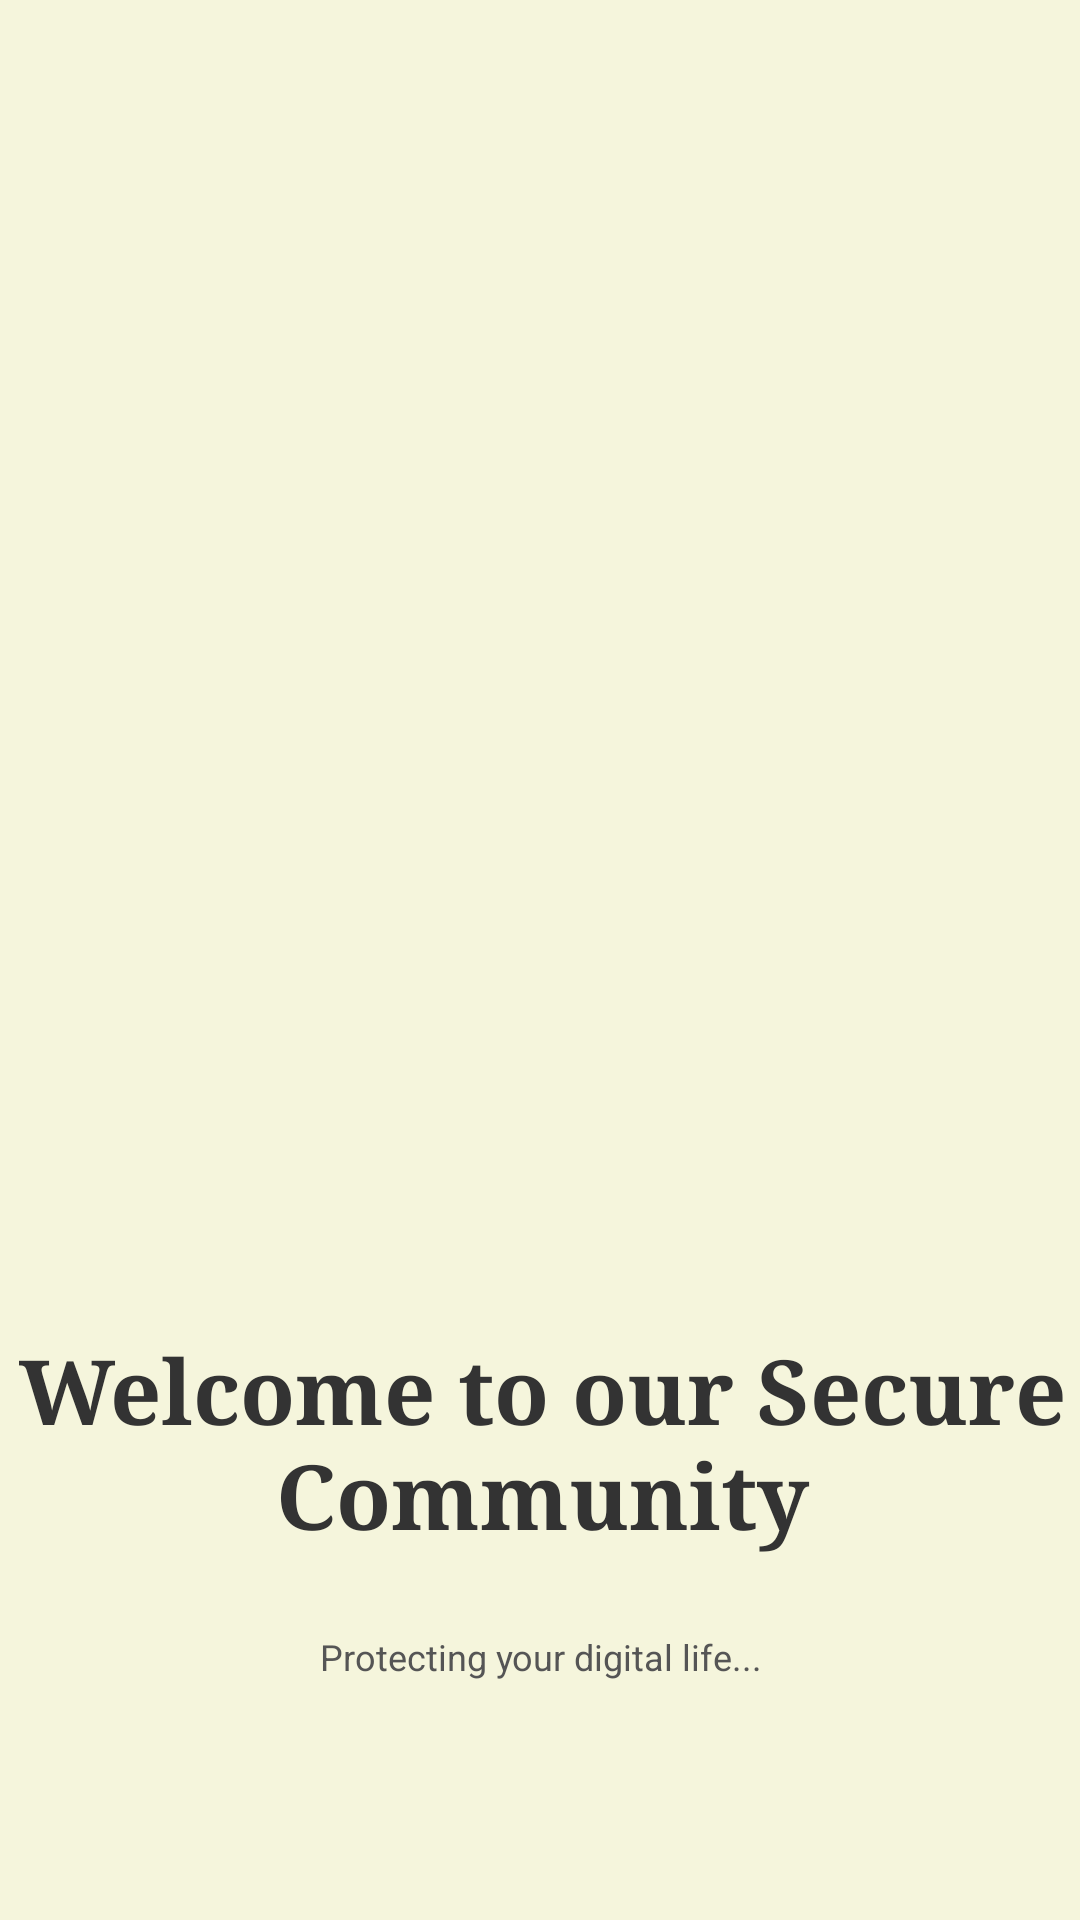

Write the Android layout XML for this screen, with the resource values it uses.
<!-- AndroidManifest.xml: application theme Theme.Javamysql_application_mobile_adoptme -->
<!-- res/layout/activity_start_up.xml -->
<?xml version="1.0" encoding="utf-8"?>
<androidx.constraintlayout.widget.ConstraintLayout
    xmlns:android="http://schemas.android.com/apk/res/android"
    xmlns:app="http://schemas.android.com/apk/res-auto"
    xmlns:tools="http://schemas.android.com/tools"
    android:id="@+id/main"

    android:layout_width="match_parent"
    android:layout_height="match_parent"
    android:background="@color/beige"
    tools:context=".MainActivity">

    <ImageView
        android:id="@+id/header_image"
        android:layout_width="361dp"
        android:layout_height="355dp"
        android:layout_marginTop="76dp"
        android:scaleType="fitCenter"
        android:src="@drawable/perrito"
        app:layout_constraintDimensionRatio="16:9"
        app:layout_constraintEnd_toEndOf="parent"
        app:layout_constraintHorizontal_bias="0.52"
        app:layout_constraintStart_toStartOf="parent"
        app:layout_constraintTop_toTopOf="parent" />

    <TextView
        android:id="@+id/welcome_title"
        android:layout_width="350dp"
        android:layout_height="93dp"
        android:layout_marginStart="32dp"
        android:layout_marginTop="12dp"
        android:layout_marginEnd="32dp"
        android:fontFamily="serif"
        android:text="Welcome to our Secure Community"
        android:textAlignment="center"
        android:textColor="#333333"
        android:textSize="30dp"
        android:textStyle="bold"
        app:layout_constraintEnd_toEndOf="parent"
        app:layout_constraintHorizontal_bias="0.488"
        app:layout_constraintStart_toStartOf="parent"
        app:layout_constraintTop_toBottomOf="@id/header_image" />

    <TextView
        android:id="@+id/welcome_subtitle"
        android:layout_width="wrap_content"
        android:layout_height="wrap_content"
        android:text="@string/protecting_your_digital_life_one_paw_fect_step_a_time"
        android:textAlignment="center"
        android:textColor="#555555"
        android:textSize="12sp"
        app:layout_constraintTop_toBottomOf="@+id/welcome_title" app:layout_constraintEnd_toEndOf="parent"
        app:layout_constraintStart_toStartOf="parent"
        android:layout_marginTop="8dp"/>

    <LinearLayout
        android:id="@+id/buttons_layout"
        android:layout_width="0dp"
        android:layout_height="wrap_content"
        android:orientation="horizontal"
        app:layout_constraintTop_toBottomOf="@id/welcome_subtitle"
        app:layout_constraintStart_toStartOf="parent"
        app:layout_constraintEnd_toEndOf="parent"
        android:layout_marginTop="90dp"
        android:layout_marginStart="24dp"
        android:layout_marginEnd="24dp">

        <androidx.appcompat.widget.AppCompatButton
            android:id="@+id/login_button"
            android:layout_width="0dp"
            android:layout_height="50dp"
            android:layout_weight="1"
            android:background="@drawable/button_login_background"
            android:text="Log In"
            android:textAllCaps="false"
            android:textColor="@android:color/white"
            android:textSize="16sp"
            android:layout_marginEnd="8dp"/>

        <androidx.appcompat.widget.AppCompatButton
            android:id="@+id/signup_button"
            android:layout_width="0dp"
            android:layout_height="50dp"
            android:layout_weight="1"
            android:background="@drawable/button_signup_background"
            android:text="Sign up"
            android:textAllCaps="false"
            android:textColor="@color/brown_400"
            android:textSize="16sp"
            android:layout_marginStart="8dp"/>
    </LinearLayout>



</androidx.constraintlayout.widget.ConstraintLayout>
<!-- resources referenced by this layout -->
<resources>
  <color name="beige">#F5F5DC</color>
  <color name="brown_400">#8D6E63</color>
  <!-- drawable button_login_background (drawable) -->
  <?xml version="1.0" encoding="utf-8"?>
  <shape xmlns:android="http://schemas.android.com/apk/res/android"
      android:shape="rectangle">
      <solid android:color="@color/brown_400"/> <corners android:radius="25dp"/> </shape>
  <!-- drawable button_signup_background (drawable) -->
  <?xml version="1.0" encoding="utf-8"?>
  <shape xmlns:android="http://schemas.android.com/apk/res/android"
      android:shape="rectangle">
      <solid android:color="@android:color/white"/> <stroke
      android:width="2dp"
      android:color="@color/brown_400"/> <corners android:radius="25dp"/> </shape>
  <string name="protecting_your_digital_life_one_paw_fect_step_a_time">Protecting your digital life...</string>
  <style name="Theme.Javamysql_application_mobile_adoptme" parent="Theme.MaterialComponents.DayNight.NoActionBar">
  
  
  
          
  
          <item name="colorPrimary">@color/purple_500</item>
          <item name="colorPrimaryVariant">@color/purple_700</item>
          <item name="colorOnPrimary">@color/black</item>
  
  
          
          <item name="colorSecondary">@color/teal_200</item>
          <item name="colorSecondaryVariant">@color/teal_700</item>
          <item name="colorOnSecondary">@color/black</item>
  
  
  
  
  
  
          <item name="android:statusBarColor">?attr/colorPrimaryVariant</item>
          
  
  
  
          
  
  
          <item name="colorSurface">@color/beige</item>
  
          <item name="colorTittle">@color/black</item>
  
          <item name="colorSubtittle">@color/black_40</item>
  
          <item name="signup">@color/brown_400</item>
          <item name="reversesignup">@color/navy</item>
  
  
          <item name="grid_menu">@color/orangemenu</item>
  
      </style>
  <color name="purple_500">#9C27B0</color>
  <color name="purple_700">#7B1FA2</color>
  <color name="black">#000000</color>
  <color name="teal_200">#80CBC4</color>
  <color name="teal_700">#00796B</color>
  <color name="black_40">#66000000</color>
  <color name="navy">#000080</color>
  <color name="orangemenu">#FF9800</color>
</resources>
